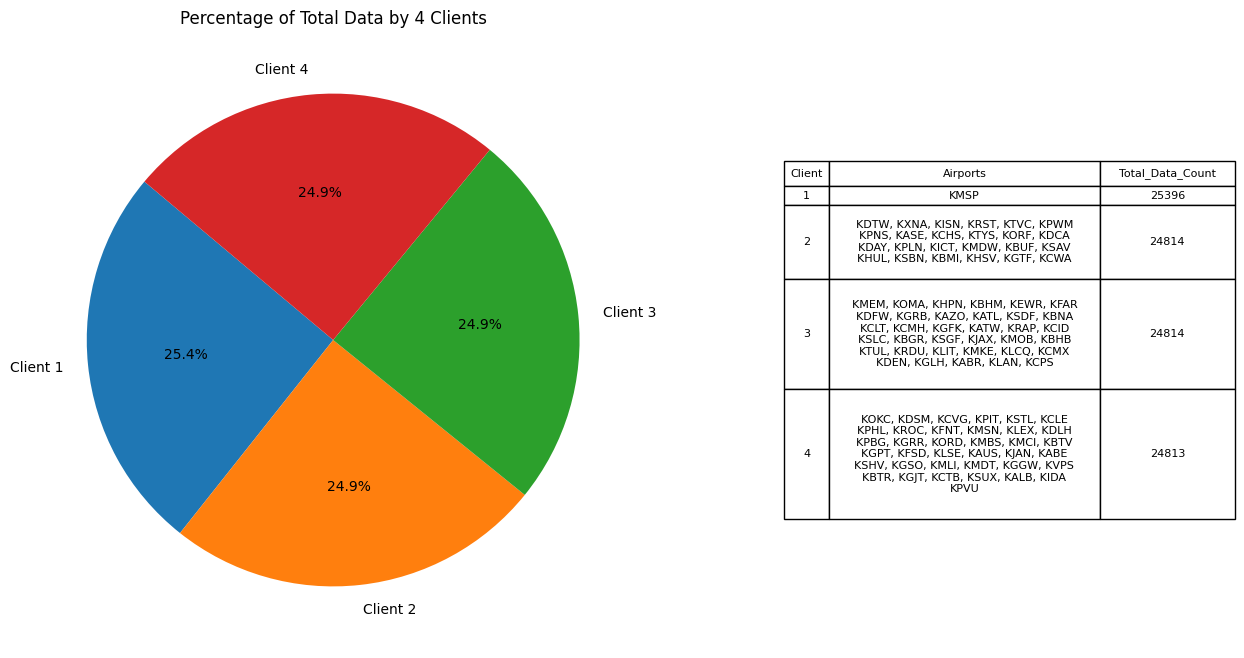

Source data for this figure (header and first rows):
Client, Airports, Total_Data_Count
1, KMSP, 25396
2, KDTW, KXNA, KISN, KRST, KTVC, KPWM?KPNS,…, 24814
3, KMEM, KOMA, KHPN, KBHM, KEWR, KFAR?KDFW,…, 24814
4, KOKC, KDSM, KCVG, KPIT, KSTL, KCLE?KPHL,…, 24813
